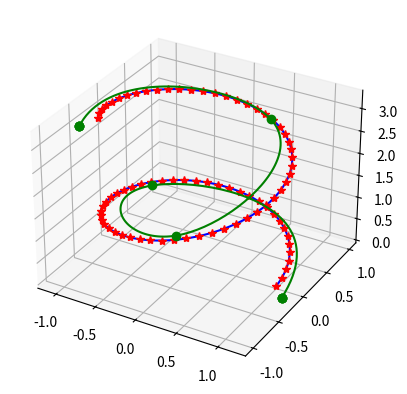

This chart was generated by the following Python code:
import numpy as np
import matplotlib.pyplot as plt
from scipy import interpolate
from mpl_toolkits.mplot3d import Axes3D


# 3D example
total_rad = 10
z_factor = 3
noise = 0

num_true_pts = 200
s_true = np.linspace(0, total_rad, num_true_pts)
x_true = np.cos(s_true)
y_true = np.sin(s_true)
z_true = s_true/z_factor

num_sample_pts = 80
s_sample = np.linspace(0, total_rad, num_sample_pts)
x_sample = np.cos(s_sample) + noise * np.random.randn(num_sample_pts)
y_sample = np.sin(s_sample) + noise * np.random.randn(num_sample_pts)
z_sample = s_sample/z_factor + noise * np.random.randn(num_sample_pts)

tck, u = interpolate.splprep([x_sample,y_sample,z_sample], s=2)
print(tck[1])

x_knots, y_knots, z_knots = interpolate.splev(tck[0], tck)
u_fine = np.linspace(0,1,num_true_pts)
x_fine, y_fine, z_fine = interpolate.splev(u_fine, tck)

fig2 = plt.figure(2)
ax3d = fig2.add_subplot(111, projection='3d')
ax3d.plot(x_true, y_true, z_true, 'b')
ax3d.plot(x_sample, y_sample, z_sample, 'r*')
ax3d.plot(x_knots, y_knots, z_knots, 'go')
ax3d.plot(x_fine, y_fine, z_fine, 'g')
fig2.show()
plt.show()